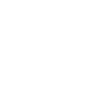
t = 0.00 s
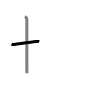
t = 1.50 s
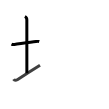
t = 2.75 s
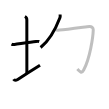
t = 4.25 s
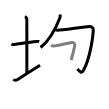
t = 5.50 s
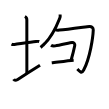
t = 7.00 s

The animated SVG that drew these frames (rendered in a browser with its animation timeline set to each time). Animation: 8 SMIL elements (animate=8); one cycle of 7.00 s.

<svg width="109px" height="109px" viewBox="0 0 px 109px" xmlns="http://www.w3.org/2000/svg" xmlns:xlink="http://www.w3.org/1999/xlink" xml:space="preserve" version="1.1"  baseProfile="full">
<path d="M11.5,44.14c0.76,0.38,2.24,0.46,3,0.36c4.82-0.66,16.15-2.39,21.5-3c1.25-0.14,2.62-0.18,3.25,0.01" style="fill:none;stroke:black;stroke-width:3;opacity:0">
  <animate attributeType="CSS" attributeName="opacity" from="0" to="1" begin="0s" dur="1s" repeatCount="0" fill="freeze" />
</path>
<path d="M24.87,16.5c1.09,0.5,1.96,2.23,1.96,3.25c0,7.25,0.03,42.75,0.03,53.5" style="fill:none;stroke:black;stroke-width:3;opacity:0">
  <animate attributeType="CSS" attributeName="opacity" from="0" to="1" begin="1s" dur="1s" repeatCount="0" fill="freeze" />
</path>
<path d="M13.5,79.23c0.7,1.02,2.11,1.57,4.22,0.22C23.58,75.7,34.14,69,40,65.25" style="fill:none;stroke:black;stroke-width:3;opacity:0">
  <animate attributeType="CSS" attributeName="opacity" from="0" to="1" begin="2s" dur="1s" repeatCount="0" fill="freeze" />
</path>
<path d="M60.09,14.5c0.06,0.77,0.29,2.03-0.11,3.07c-2.6,6.78-7.74,20.68-19.38,29.91" style="fill:none;stroke:black;stroke-width:3;opacity:0">
  <animate attributeType="CSS" attributeName="opacity" from="0" to="1" begin="3s" dur="1s" repeatCount="0" fill="freeze" />
</path>
<path d="M55.49,29.68c0.98,0.61,2.3,0.53,3.92,0.41C67,29.5,84.75,27,89.4,26.45c1.85-0.22,3.95,1.12,3.87,3.41c-0.27,6.89-3.02,27.64-9.6,40.21c-2.02,3.85-3.96,1.53-6.27-1.02" style="fill:none;stroke:black;stroke-width:3;opacity:0">
  <animate attributeType="CSS" attributeName="opacity" from="0" to="1" begin="4s" dur="1s" repeatCount="0" fill="freeze" />
</path>
<path d="M51.03,45.24c1.28,0.94,2.37,0.94,4.25,0.63c3.81-0.63,15.64-3.27,16.8-3.39c1.54-0.16,3.06,1.24,2.7,2.97C74.25,48,73,53.5,71.16,59.98" style="fill:none;stroke:black;stroke-width:3;opacity:0">
  <animate attributeType="CSS" attributeName="opacity" from="0" to="1" begin="5s" dur="1s" repeatCount="0" fill="freeze" />
</path>
<path d="M51.74,62.85c4.12-0.45,16.07-2.29,21.93-2.68" style="fill:none;stroke:black;stroke-width:3;opacity:0">
  <animate attributeType="CSS" attributeName="opacity" from="0" to="1" begin="6s" dur="1s" repeatCount="0" fill="freeze" />
</path>
<path d="M50.02,43.52c0.81,1.1,1.52,2.39,1.51,4.09c-0.03,5.43,0.14,31.25,0.14,35.99c0,10.3,3.58,11.58,23.07,11.58c17.28,0,20.9-1.44,20.9-12.89" style="fill:none;stroke:black;stroke-width:3;opacity:0">
  <animate attributeType="CSS" attributeName="opacity" from="0" to="1" begin="7s" dur="1s" repeatCount="0" fill="freeze" />
</path>
</svg>